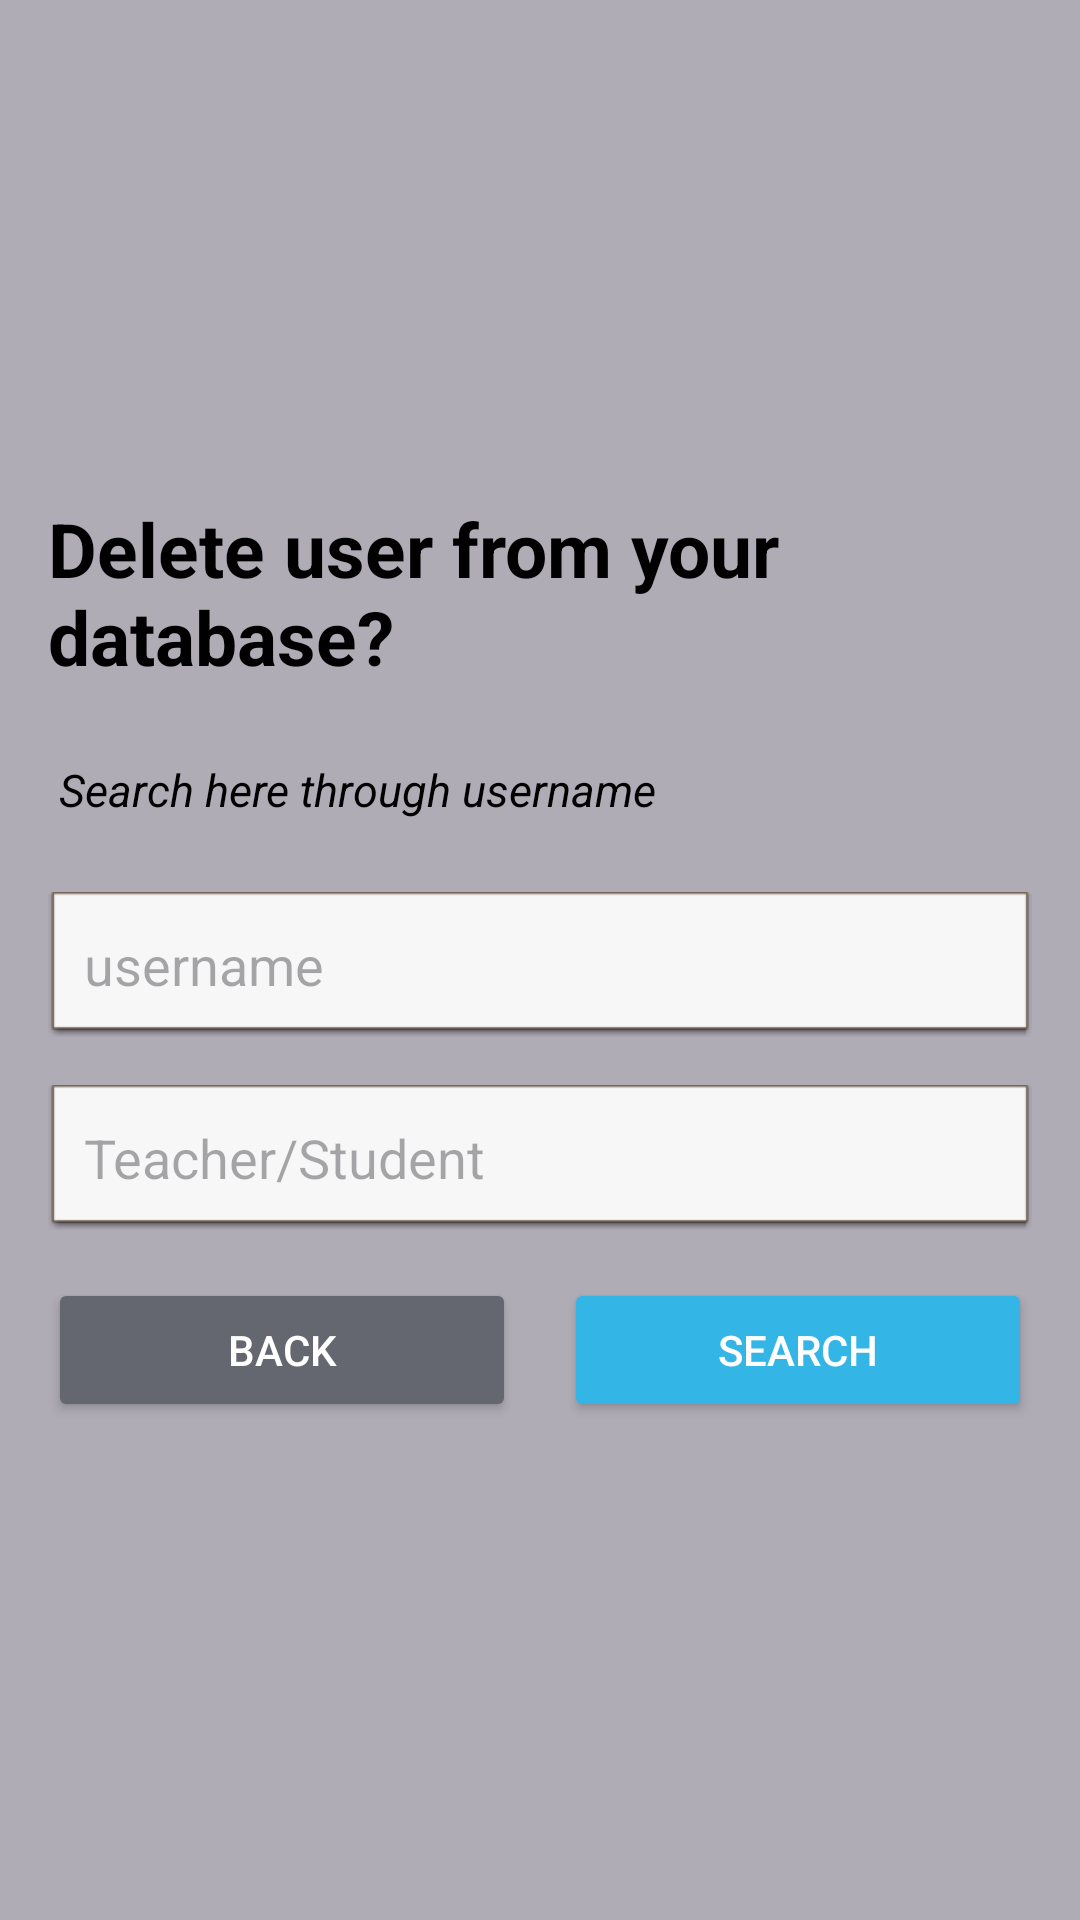

The Android layout XML behind this screen, and the referenced resources:
<!-- AndroidManifest.xml: application theme Theme.EduManage -->
<!-- res/layout/activity_delete_user.xml -->
<?xml version="1.0" encoding="utf-8"?>
<LinearLayout xmlns:android="http://schemas.android.com/apk/res/android"
    android:layout_width="match_parent"
    android:layout_height="match_parent"
    android:orientation="vertical"
    android:padding="16dp"
    android:gravity="center"
    android:background="@color/background_color">

    <TextView
        android:id="@+id/tv_delete_title"
        android:layout_width="wrap_content"
        android:layout_height="wrap_content"
        android:text="Delete user from your database?"
        android:textSize="25sp"
        android:textStyle="bold"
        android:layout_marginBottom="24dp"
        android:textColor="@android:color/black" />

    <TextView
        android:id="@+id/tv_delete_search"
        android:layout_width="match_parent"
        android:layout_height="wrap_content"
        android:text=" Search here through username"
        android:textSize="15sp"
        android:textStyle="italic"
        android:layout_marginBottom="24dp"
        android:textColor="@android:color/black" />

    <EditText
        android:id="@+id/et_a_delete_username"
        android:layout_width="match_parent"
        android:layout_height="wrap_content"
        android:textColor="@color/black"
        android:hint="@string/username_hint"
        android:inputType="text"
        android:padding="12dp"
        android:layout_marginBottom="16dp"
        android:background="@android:drawable/editbox_dropdown_light_frame"
        android:autofillHints="text" />

    <EditText
        android:id="@+id/et_a_delete_category"
        android:layout_width="match_parent"
        android:layout_height="wrap_content"
        android:textColor="@color/black"
        android:hint="@string/category"
        android:inputType="text"
        android:padding="12dp"
        android:layout_marginBottom="16dp"
        android:background="@android:drawable/editbox_dropdown_light_frame"
        android:autofillHints="text" />

    <LinearLayout
        android:layout_width="match_parent"
        android:layout_height="wrap_content"
        android:orientation="horizontal"
        android:gravity="center">

        <Button
            android:id="@+id/btn_back"
            android:layout_width="0dp"
            android:layout_height="wrap_content"
            android:layout_weight="1"
            android:text="Back"
            android:padding="12dp"
            android:backgroundTint="@color/custom_color"
            android:textColor="@android:color/white"
            android:layout_marginEnd="8dp" />

        <Button
            android:id="@+id/btn_delete_search"
            android:layout_width="0dp"
            android:layout_height="wrap_content"
            android:layout_weight="1"
            android:text="Search"
            android:padding="12dp"
            android:backgroundTint="@android:color/holo_blue_light"
            android:textColor="@android:color/white"
            android:layout_marginStart="8dp" />
    </LinearLayout>

    <ImageView
        android:id="@+id/iv_user_photo"
        android:layout_width="150dp"
        android:layout_height="150dp"
        android:layout_marginTop="24dp"
        android:layout_marginBottom="16dp"
        android:contentDescription="user_photo"
        android:scaleType="centerCrop"
        android:visibility="gone" />

    <TextView
        android:id="@+id/tv_user_info"
        android:layout_width="match_parent"
        android:layout_height="wrap_content"
        android:visibility="gone"
        android:padding="16dp"
        android:textSize="16sp"
        android:textColor="@android:color/black" />

    <Button
        android:id="@+id/btn_delete_user"
        android:layout_width="match_parent"
        android:layout_height="wrap_content"
        android:text="Delete"
        android:padding="12dp"
        android:backgroundTint="@color/custom_color"
        android:textColor="@android:color/white"
        android:visibility="gone"
        android:layout_marginTop="16dp"
        android:layout_marginStart="8dp"
        android:layout_marginEnd="8dp" />

</LinearLayout>
<!-- resources referenced by this layout -->
<resources>
  <color name="background_color">#B0ACB6</color>
  <color name="black">#FF000000</color>
  <color name="custom_color">#646770</color>
  <string name="category">Teacher/Student</string>
  <string name="username_hint">username</string>
  <style name="Theme.EduManage" parent="Base.Theme.EduManage" />
  <style name="Base.Theme.EduManage" parent="Theme.Material3.DayNight.NoActionBar">
          
          
      </style>
</resources>
